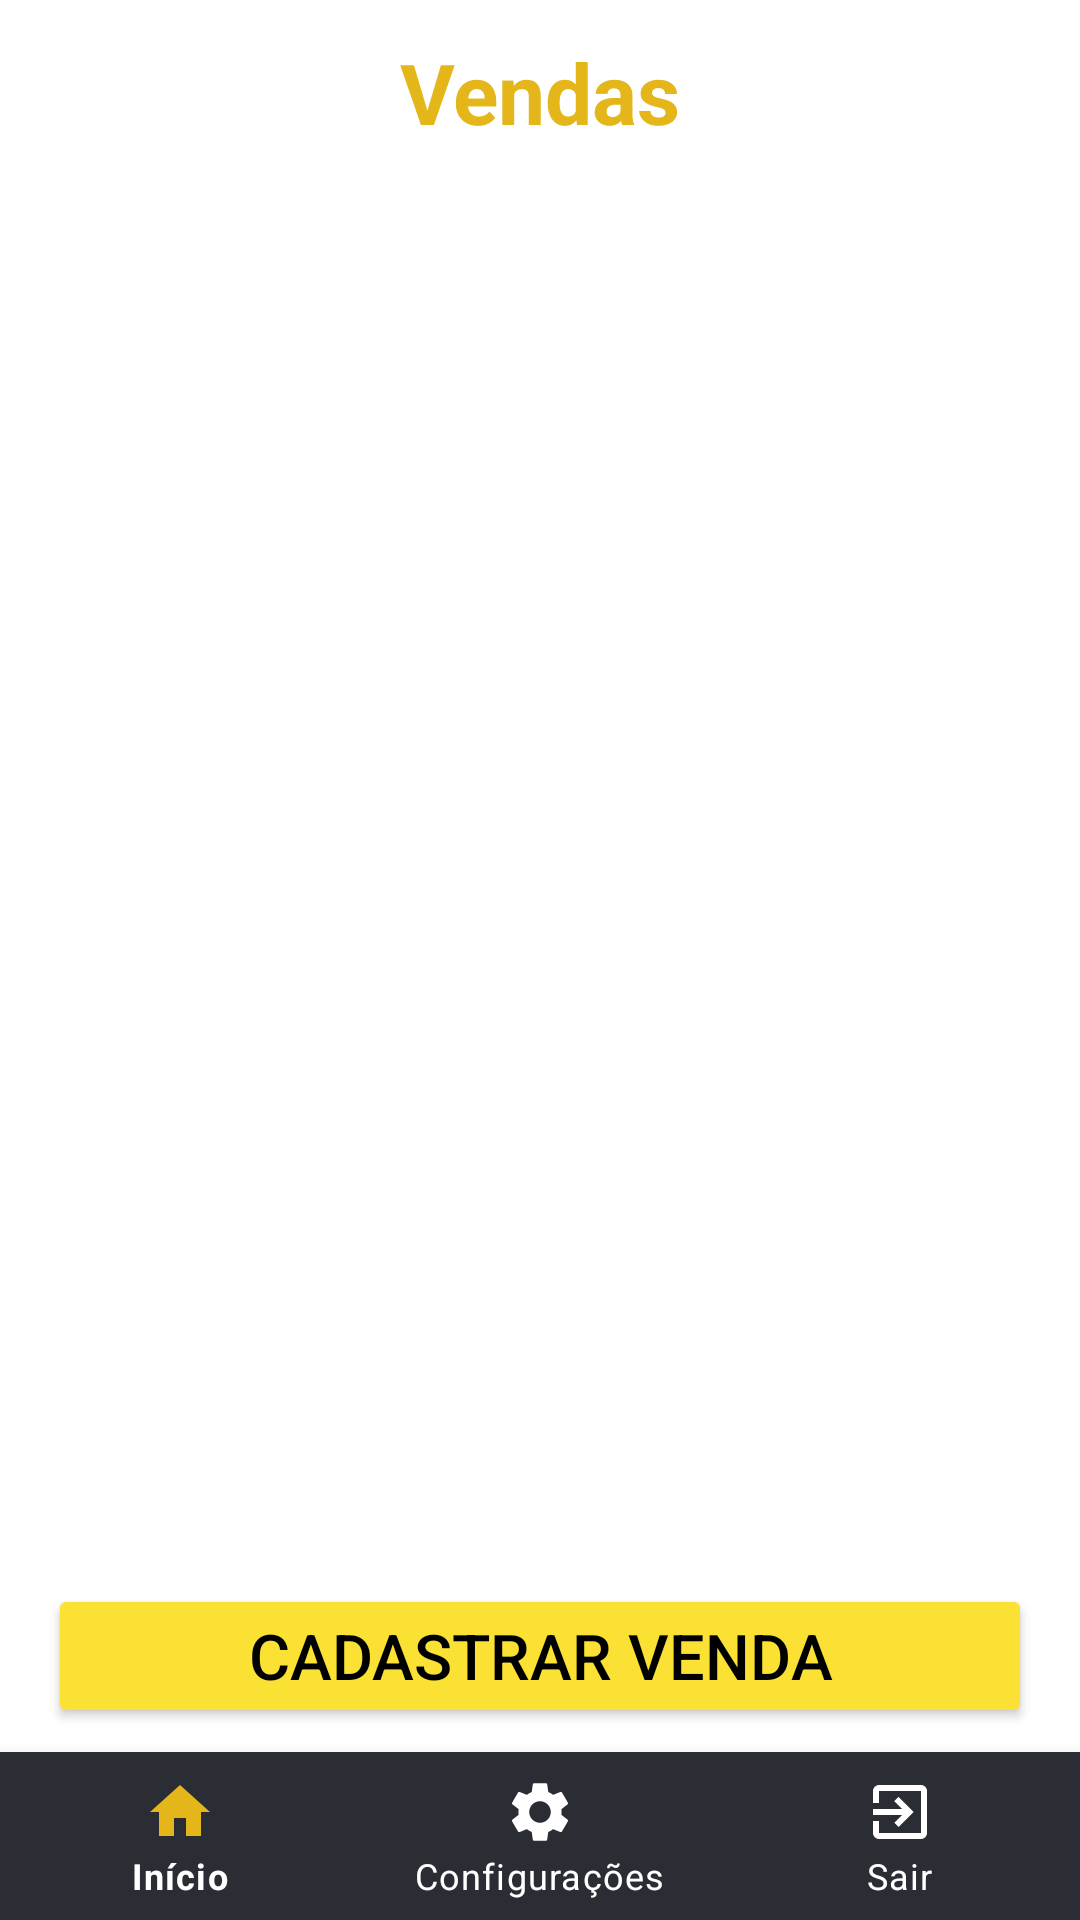

This screen was rendered from an Android layout file. Write that file and the resources it references.
<!-- AndroidManifest.xml: application theme Theme.SalesRecord -->
<!-- res/layout/activity_sales.xml -->
<?xml version="1.0" encoding="utf-8"?>
<androidx.constraintlayout.widget.ConstraintLayout xmlns:android="http://schemas.android.com/apk/res/android"
    xmlns:app="http://schemas.android.com/apk/res-auto"
    xmlns:tools="http://schemas.android.com/tools"
    android:layout_width="match_parent"
    android:layout_height="match_parent">

    <TextView
        android:id="@+id/sale_title"
        android:layout_width="match_parent"
        android:layout_height="wrap_content"
        android:layout_marginTop="12dp"
        android:text="Vendas"
        android:textAlignment="center"
        android:textColor="@color/primaryColorDark"
        android:textSize="28sp"
        android:textStyle="bold"
        app:layout_constraintEnd_toEndOf="parent"
        app:layout_constraintHorizontal_bias="1.0"
        app:layout_constraintStart_toStartOf="parent"
        app:layout_constraintTop_toTopOf="parent" />

    <androidx.recyclerview.widget.RecyclerView
        android:id="@+id/recyclerView"
        android:layout_width="match_parent"
        android:layout_height="0dp"
        android:layout_marginBottom="4dp"
        android:padding="16dp"
        app:layout_constraintBottom_toTopOf="@+id/create_sale_button"
        app:layout_constraintEnd_toEndOf="parent"
        app:layout_constraintStart_toStartOf="parent"
        app:layout_constraintTop_toBottomOf="@+id/sale_title" />

    <Button
        android:id="@+id/create_sale_button"
        android:layout_width="match_parent"
        android:layout_height="wrap_content"
        android:layout_marginStart="16dp"
        android:layout_marginEnd="16dp"
        android:layout_marginBottom="8dp"
        android:backgroundTint="@color/primaryColor"
        android:paddingTop="5dp"
        android:paddingBottom="5dp"
        android:text="@string/create_sale_button"
        android:textColor="@android:color/black"
        android:textSize="21sp"
        app:cornerRadius="24dp"
        app:layout_constraintBottom_toTopOf="@+id/bottom_navigation"
        app:layout_constraintEnd_toEndOf="parent"
        app:layout_constraintStart_toStartOf="parent" />

    <com.google.android.material.bottomnavigation.BottomNavigationView
        android:id="@+id/bottom_navigation"
        android:layout_width="match_parent"
        android:layout_height="wrap_content"
        android:layout_marginStart="0dp"
        android:layout_marginEnd="0dp"
        android:background="@color/darkGray"
        app:itemIconTint="@drawable/selected_menu_item"
        app:itemTextColor="@android:color/white"
        app:layout_constraintBottom_toBottomOf="parent"
        app:layout_constraintLeft_toLeftOf="parent"
        app:layout_constraintRight_toRightOf="parent"
        app:menu="@menu/bottom_navigation_menu" />

</androidx.constraintlayout.widget.ConstraintLayout>
<!-- resources referenced by this layout -->
<resources>
  <color name="darkGray">#2a2e34</color>
  <color name="primaryColor">#fbe134</color>
  <color name="primaryColorDark">#e4b61a</color>
  <!-- drawable selected_menu_item (drawable) -->
  <?xml version="1.0" encoding="utf-8"?>
  <selector xmlns:android="http://schemas.android.com/apk/res/android">
      <item android:color="@color/primaryColorDark" android:state_checked="true" />
      <item android:color="@android:color/white" />
  </selector>
  <string name="create_sale_button">Cadastrar venda</string>
  <style name="Theme.SalesRecord" parent="Theme.MaterialComponents.DayNight.NoActionBar">
  
          
          <item name="colorPrimary">@color/primaryColor</item>
          <item name="colorPrimaryVariant">@color/primaryColorDark</item>
          <item name="colorAccent">@color/accentColor</item>
  
          
          <item name="android:statusBarColor">@color/primaryColorDark</item>
      </style>
  <color name="accentColor">#69a197</color>
</resources>
